Run: headless pygame with SDL's dummy video driver; simulated clock (each Clock.tick advances the game by its frame time, no real sleeping); random seed 0; keys injected as events and as key.get_pressed() state; no mouse input; restart key SPACE tapped at the start of phases 3 and 4.
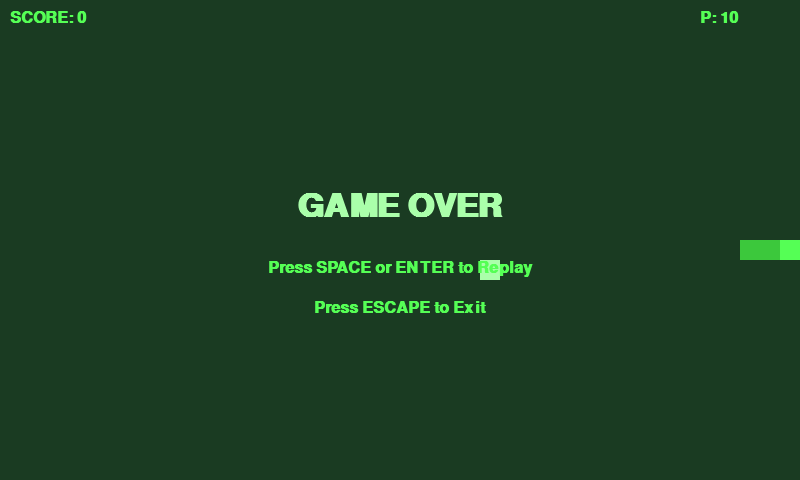
Frame 1 of 4 · flips 1–60 · no input
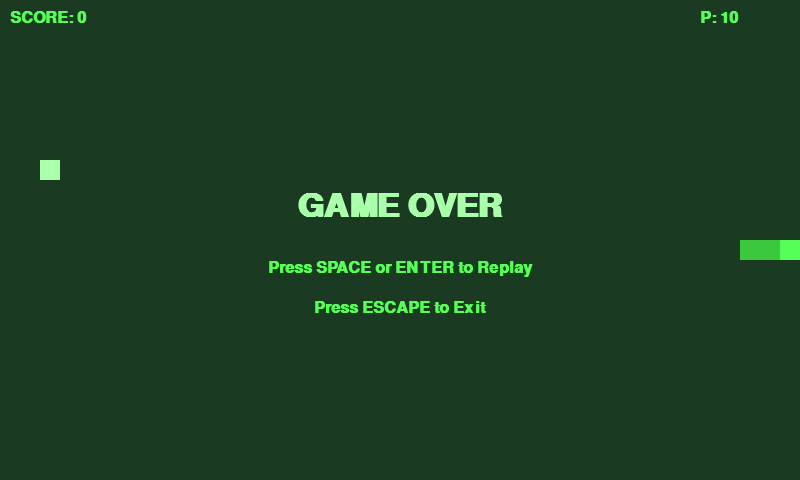
Frame 2 of 4 · flips 61–180 · tapped SPACE, RETURN · held RIGHT (→), D
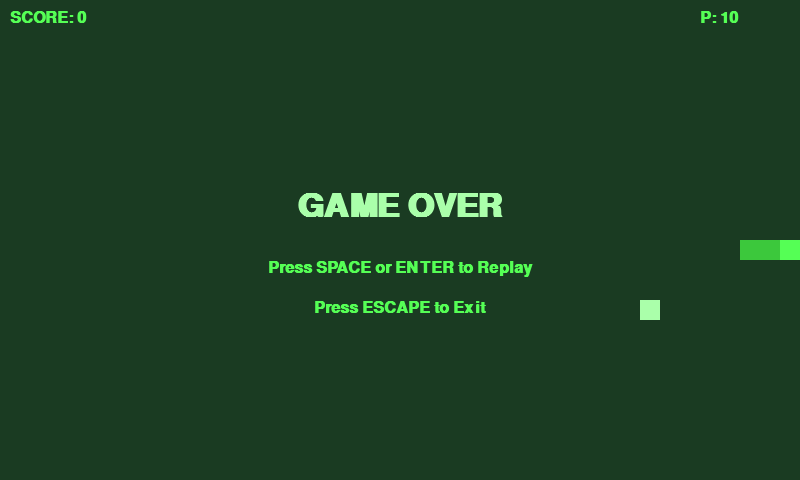
Frame 3 of 4 · flips 181–300 · tapped SPACE · held DOWN (↓), S
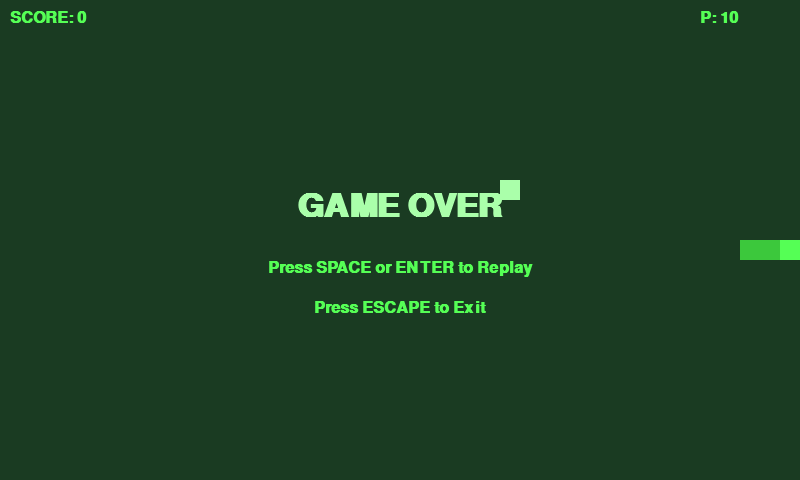
Frame 4 of 4 · flips 301–420 · tapped SPACE · held LEFT (←), A, UP (↑), W

The pygame program that drew these frames:

import pygame
import sys
import random

# Initialize Pygame
pygame.init()

# Setup BMO Display
WIDTH, HEIGHT = 800, 480
# Use NOFRAME to launch as a flat borderless OS window matching BMO's UI
screen = pygame.display.set_mode((WIDTH, HEIGHT), pygame.NOFRAME)
pygame.display.set_caption("BMO Snake")

# BMO Retro Color Palette
BG_COLOR = (26, 59, 34)       # #1a3b22
SNAKE_COLOR = (85, 255, 85)   # #55ff55
FOOD_COLOR = (170, 255, 170)  # #aaffaa

# Game variables
CELL_SIZE = 20
grid_w = WIDTH // CELL_SIZE
grid_h = HEIGHT // CELL_SIZE

fps = 10
clock = pygame.time.Clock()

def reset_game():
    # Start snake in the middle, headed RIGHT
    snake = [(grid_w // 2, grid_h // 2), (grid_w // 2 - 1, grid_h // 2), (grid_w // 2 - 2, grid_h // 2)]
    direction = (1, 0)
    food = get_random_food(snake)
    return snake, direction, food, 0

def get_random_food(snake):
    while True:
        pos = (random.randint(0, grid_w - 1), random.randint(0, grid_h - 1))
        if pos not in snake:
            return pos

snake, direction, food, score = reset_game()

font = pygame.font.SysFont("Courier New", 24, bold=True)
large_font = pygame.font.SysFont("Courier New", 48, bold=True)

state = "PLAYING" # PLAYING or GAMEOVER

while True:
    for event in pygame.event.get():
        if event.type == pygame.QUIT:
            pygame.quit()
            sys.exit()
        elif event.type == pygame.KEYDOWN:
            if event.key == pygame.K_ESCAPE:
                pygame.quit()
                sys.exit()
            
            if state == "GAMEOVER":
                if event.key in (pygame.K_SPACE, pygame.K_RETURN):
                    snake, direction, food, score = reset_game()
                    state = "PLAYING"
            else:
                # Map BMO's natively bound arrow keys naturally to pygame
                if event.key in (pygame.K_UP, pygame.K_w) and direction[1] == 0:
                    direction = (0, -1)
                elif event.key in (pygame.K_DOWN, pygame.K_s) and direction[1] == 0:
                    direction = (0, 1)
                elif event.key in (pygame.K_LEFT, pygame.K_a) and direction[0] == 0:
                    direction = (-1, 0)
                elif event.key in (pygame.K_RIGHT, pygame.K_d) and direction[0] == 0:
                    direction = (1, 0)

    if state == "PLAYING":
        head_x, head_y = snake[0]
        new_head = (head_x + direction[0], head_y + direction[1])

        # Check wall collision 
        if new_head[0] < 0 or new_head[0] >= grid_w or new_head[1] < 0 or new_head[1] >= grid_h:
            state = "GAMEOVER"
        # Check self collision
        elif new_head in snake:
            state = "GAMEOVER"
        else:
            snake.insert(0, new_head)
            if new_head == food:
                score += 10
                fps = min(25, 10 + (score // 50)) # Speed up gradually
                food = get_random_food(snake)
            else:
                snake.pop()

    # Drawing
    screen.fill(BG_COLOR)
    
    # Draw food
    pygame.draw.rect(screen, FOOD_COLOR, (food[0]*CELL_SIZE, food[1]*CELL_SIZE, CELL_SIZE, CELL_SIZE))
    
    # Draw snake
    for i, segment in enumerate(snake):
        # Slightly darker green for the body, bright green for the head
        color = SNAKE_COLOR if i == 0 else (60, 200, 60)
        pygame.draw.rect(screen, color, (segment[0]*CELL_SIZE, segment[1]*CELL_SIZE, CELL_SIZE, CELL_SIZE))

    # Draw Score
    score_txt = font.render(f"SCORE: {score}", True, SNAKE_COLOR)
    screen.blit(score_txt, (10, 10))
    
    # Draw FPS
    fps_txt = font.render(f"P: {fps}", True, SNAKE_COLOR)
    screen.blit(fps_txt, (WIDTH - 100, 10))

    if state == "GAMEOVER":
        go_txt = large_font.render("GAME OVER", True, FOOD_COLOR)
        screen.blit(go_txt, (WIDTH//2 - go_txt.get_width()//2, HEIGHT//2 - 50))
        
        hint_txt = font.render("Press SPACE or ENTER to Replay", True, SNAKE_COLOR)
        screen.blit(hint_txt, (WIDTH//2 - hint_txt.get_width()//2, HEIGHT//2 + 20))
        
        esc_txt = font.render("Press ESCAPE to Exit", True, SNAKE_COLOR)
        screen.blit(esc_txt, (WIDTH//2 - esc_txt.get_width()//2, HEIGHT//2 + 60))

    pygame.display.flip()
    clock.tick(fps)
